Image classification data set "data" (YinkaAjao/Tactical-Video-Analyzer on GitHub). Class labels (4): corner, free kick, goal attempt, yellow card.

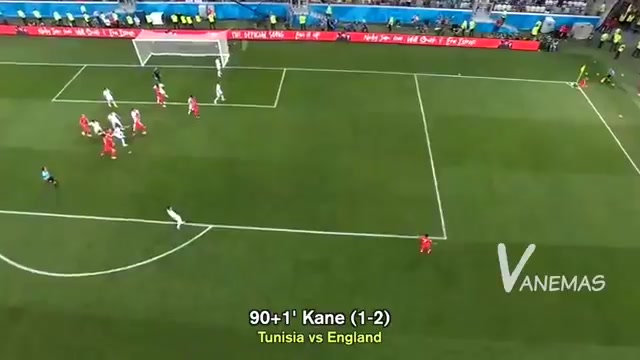
Label: corner

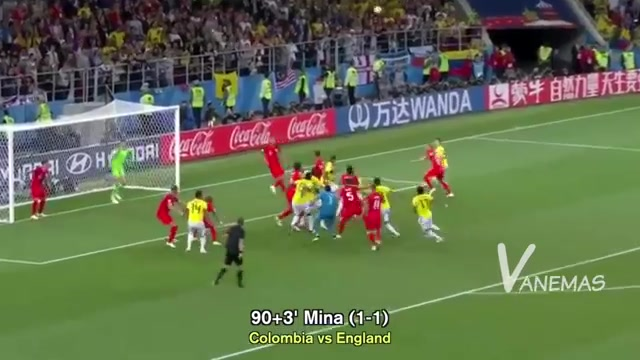
Label: corner

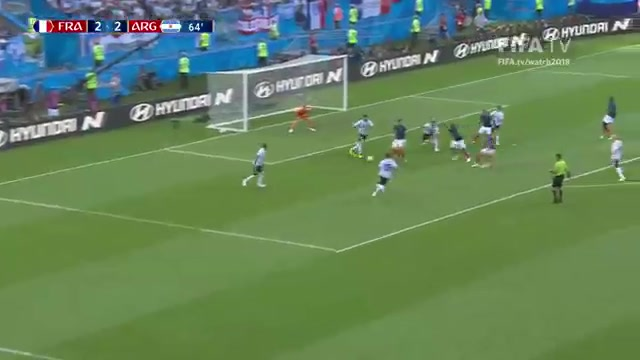
Label: goal attempt

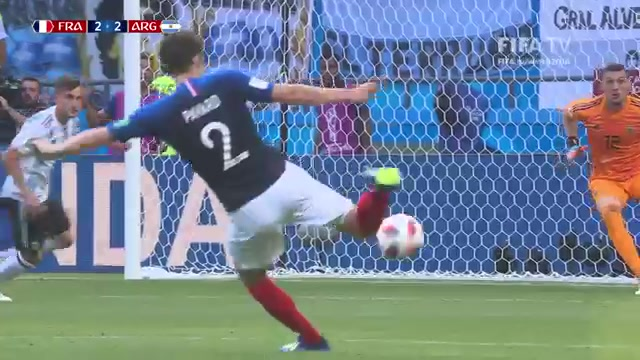
Label: goal attempt

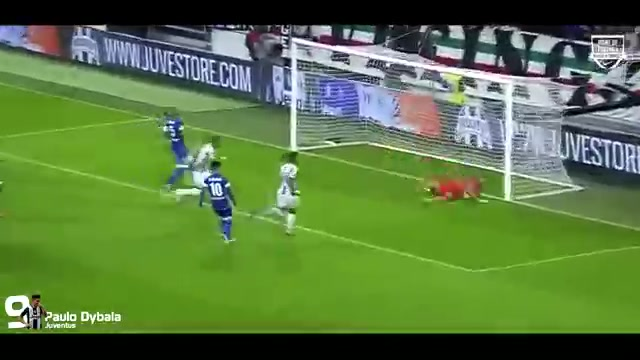
Label: free kick

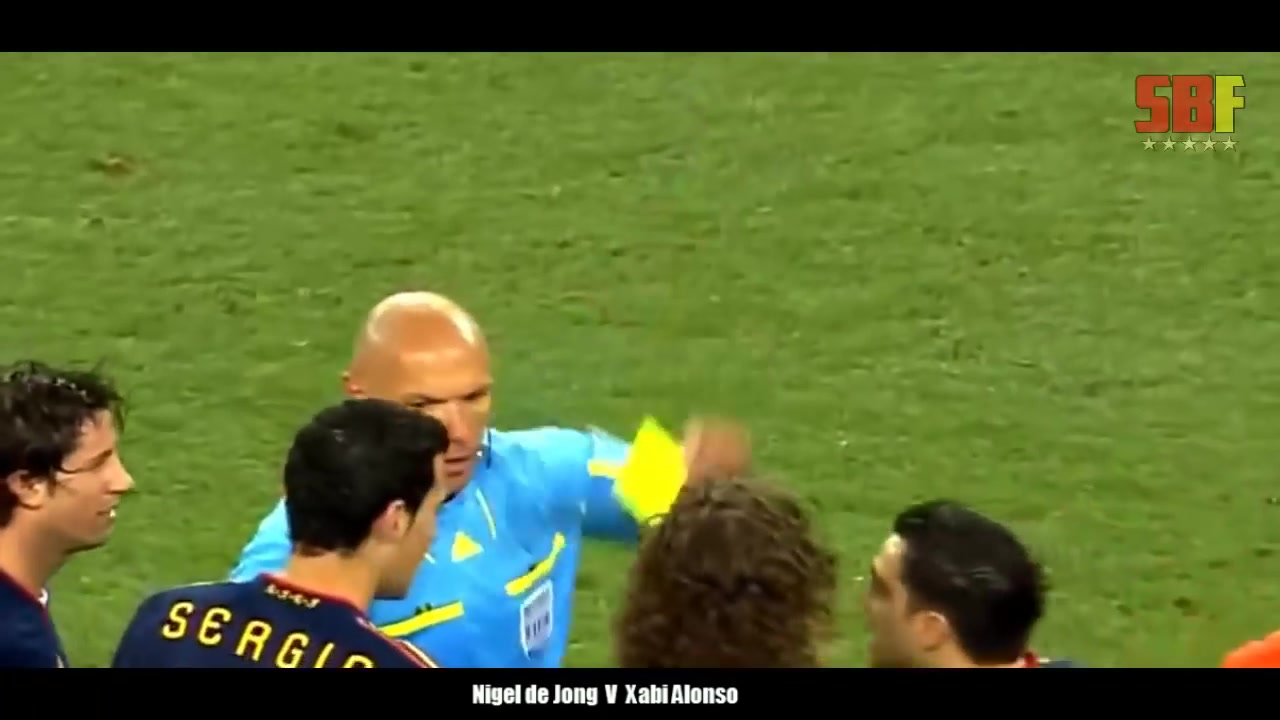
Label: yellow card
